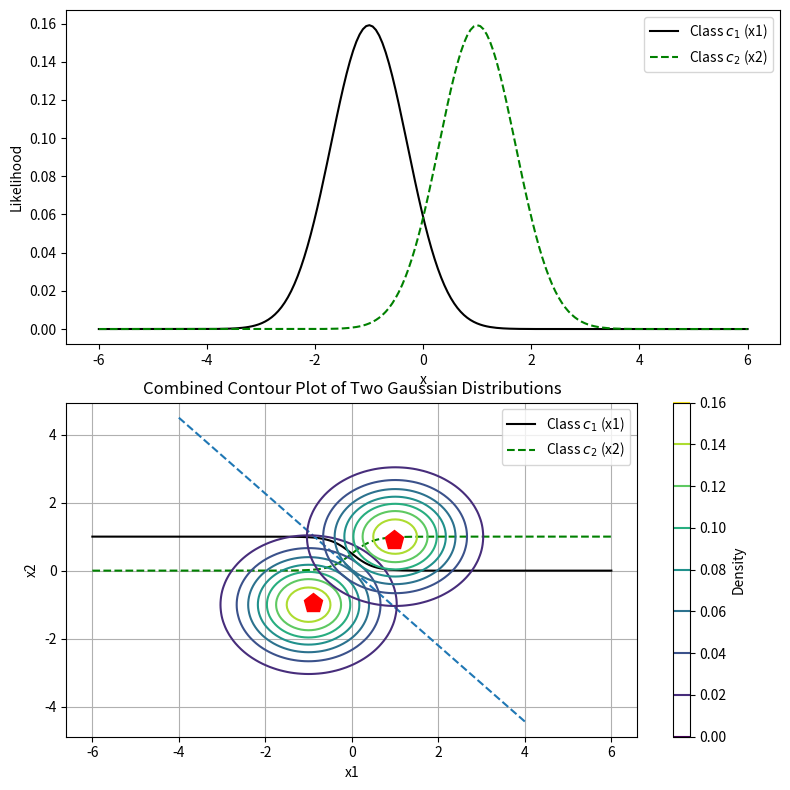

Reproduce this figure in Python.
import numpy as np
import matplotlib.pyplot as plt
from scipy.stats import multivariate_normal

mean1 = np.array([-1, -1])
mean2 = np.array([1, 1])
Sigma = np.array([[1, 0], [0, 1]])

n1 = 500
n2 = 500
n = n1 + n2
prior_c1 = n1 / n
prior_c2 = n2 / n

x1 = np.random.multivariate_normal(mean=mean1, cov=Sigma, size=n1)
x2 = np.random.multivariate_normal(mean=mean2, cov=Sigma, size=n2)

feature_range_x1 = np.linspace(-6, 6, 200)
feature_range_x2 = np.linspace(-6, 6, 200)

x = np.vstack([x1, x2])
y = np.concatenate([np.repeat(1, n1), np.repeat(2, n2)])

mu_c1 = 1 / n1 * np.sum(x1, axis=0)
mu_c2 = 1 / n2 * np.sum(x2, axis=0)

cov_class1 = 1 / (n1 - 1) * np.matmul((x1 - mu_c1).T, (x1 - mu_c1))
cov_class2 = 1 / (n2 - 1) * np.matmul((x2 - mu_c2).T, (x2 - mu_c2))
cov_hat = (cov_class1 + cov_class2) / 2

def likelihood(x, mu, sigma):
    """Univariate likelihood calculation for each dimension"""
    return (1 / (np.sqrt(2 * np.pi * sigma**2))) * np.exp(-((x - mu)**2) / (2 * sigma**2))

def gaussian_pdf(r, mu, Sigma):
    """Multivariate Gaussian PDF"""
    D = len(mu)
    Sigma_det = np.linalg.det(Sigma)
    Sigma_inv = np.linalg.inv(Sigma)
    diff = r - mu
    exp_term = np.exp(-0.5 * np.dot(np.dot(diff.T, Sigma_inv), diff))
    normalization_const = 1 / np.sqrt((2 * np.pi)**D * Sigma_det)
    return normalization_const * exp_term

def Linear_Distriminant(x, mu, sigma, prior):
    dist = x - mu
    cov_inv = np.linalg.inv(sigma)
    cov_det = np.linalg.det(sigma)
    return -1/2 * np.log(2 * np.pi * cov_det) - 1/2 * np.matmul(np.matmul(dist.T, cov_inv), dist) + np.log(prior)

def abline(x, slope, intercept):
    """Plot a line from slope and intercept"""
    axes = plt.gca()
    # x_vals = np.array(axes.get_xlim())
    y_vals = intercept + slope * x
    plt.plot(x, y_vals, '--')
    
cov_inv = np.linalg.inv(cov_hat)

# slope
slope_vec = np.matmul(cov_inv, (mu_c1 - mu_c2))
slope = -slope_vec[0] / slope_vec[1]


# intercept
intercept_partial = np.log(prior_c2) - np.log(prior_c1) + 0.5 * np.matmul(np.matmul(mu_c1.T, cov_inv), mu_c1) - 0.5 * np.matmul(np.matmul(mu_c2.T, cov_inv), mu_c2)
intercept = intercept_partial / slope_vec[1]

sigma1 = np.sqrt(Sigma[0, 0])  # standard deviation for the first dimension
sigma2 = np.sqrt(Sigma[1, 1])

# likelihood 
likelihood_c1 = np.prod([likelihood(feature_range_x1, mu, sigma1) for mu in mean1], axis=0)
likelihood_c2 = np.prod([likelihood(feature_range_x2, mu, sigma2) for mu in mean2], axis=0)

# posterior 
pdf_1 = np.array([gaussian_pdf([x, x], mean1, Sigma) for x in feature_range_x1])
pdf_2 = np.array([gaussian_pdf([x, x], mean2, Sigma) for x in feature_range_x2])

point_grid = np.mgrid[-10:10.1:0.5, -10:10.1:0.5].reshape(2, -1).T
ll_vals_1 = [Linear_Distriminant(x, mu_c1, cov_hat, prior_c1) for x in point_grid]
ll_vals_2 = [Linear_Distriminant(x, mu_c2, cov_hat, prior_c2) for x in point_grid]

posterior_c1 = pdf_1 * prior_c1
posterior_c2 = pdf_2 * prior_c2

# posteriors 
post_sum = posterior_c1 + posterior_c2
posterior_c1 /= post_sum
posterior_c2 /= post_sum


def contour_LDA(means, cov, slope, intercept, mu_hat_1, mu_hat_2 ):
    random_seed = 1000
    x = np.linspace(-4, 4, num=100)
    y = np.linspace(-4, 4, num=100)
    X, Y = np.meshgrid(x, y)
    abline(x, slope, intercept)
    plt.plot(mu_hat_1[0], mu_hat_1[1], 'rp', markersize=14)
    plt.plot(mu_hat_2[0], mu_hat_2[1], 'rp', markersize=14)
    

    for mean in means:
        # Generating a Gaussian bivariate distribution with given mean and covariance matrix
        distr = multivariate_normal(cov=cov, mean=mean, seed=random_seed)
        pdf = distr.pdf(np.dstack((X, Y)))
        plt.contour(X, Y, pdf, cmap='viridis')

    plt.colorbar(label='Density')
    plt.xlabel("x1")
    plt.ylabel("x2")
    plt.title("Combined Contour Plot of Two Gaussian Distributions")
    plt.grid(True)
    plt.show()

plt.figure(figsize=(8, 8))

plt.subplot(2, 1, 1)
plt.plot(feature_range_x1, likelihood_c1, label='Class $c_1$ (x1)', color='black')
plt.plot(feature_range_x2, likelihood_c2, label='Class $c_2$ (x2)', color='green', linestyle='dashed')
plt.xlabel('x')
plt.ylabel('Likelihood')
plt.legend()

# Posterior Probability
plt.subplot(2, 1, 2)
plt.plot(feature_range_x1, posterior_c1, label='Class $c_1$ (x1)', color='black')
plt.plot(feature_range_x2, posterior_c2, label='Class $c_2$ (x2)', color='green', linestyle='dashed')
plt.xlabel('x')
plt.ylabel('Posterior Probability')
plt.legend()

plt.tight_layout()
plt.show()

means = [mean1, mean2]
plot = contour_LDA(means, Sigma, slope, intercept, mu_c1, mu_c2 )



